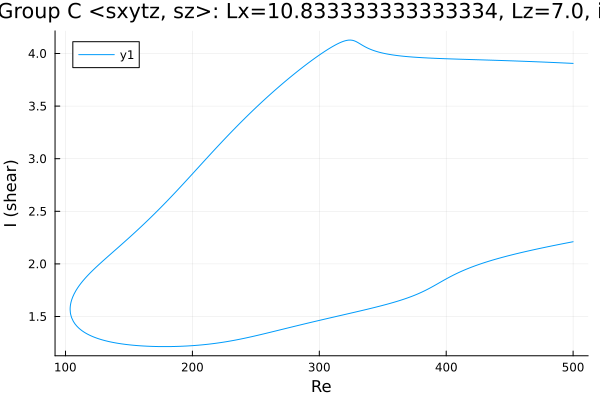

The file beside this chart, header and first rows:
Re, shear
500.0, 3.906
500, 3.906
498.6, 3.907
497.1, 3.907
495.7, 3.908
494.3, 3.909
492.9, 3.91
491.5, 3.911
490.1, 3.911
488.7, 3.912
487.2, 3.913
485.8, 3.914
484.4, 3.914
483, 3.915
481.6, 3.916
480.2, 3.917
478.8, 3.917
477.3, 3.918
477, 3.918
475.6, 3.919
474.2, 3.92
472.8, 3.92
471.4, 3.921
470, 3.922
468.6, 3.922
467.1, 3.923
465.7, 3.924
464.3, 3.924
462.9, 3.925
461.5, 3.926
460.1, 3.926
458.7, 3.927
457.2, 3.928
455.8, 3.928
455.6, 3.928
454.2, 3.929
452.8, 3.929
451.9, 3.93
450.5, 3.93
449.1, 3.931
447.7, 3.932
446.2, 3.932
444.8, 3.933
443.4, 3.933
442, 3.934
440.6, 3.934
439.2, 3.935
437.8, 3.936
436.3, 3.936
434.9, 3.937
433.5, 3.937
432.1, 3.938
430.7, 3.938
429.3, 3.939
427.9, 3.939
426.4, 3.94
425, 3.94
423.6, 3.941
422.2, 3.941
421.1, 3.942
... 570 more rows
